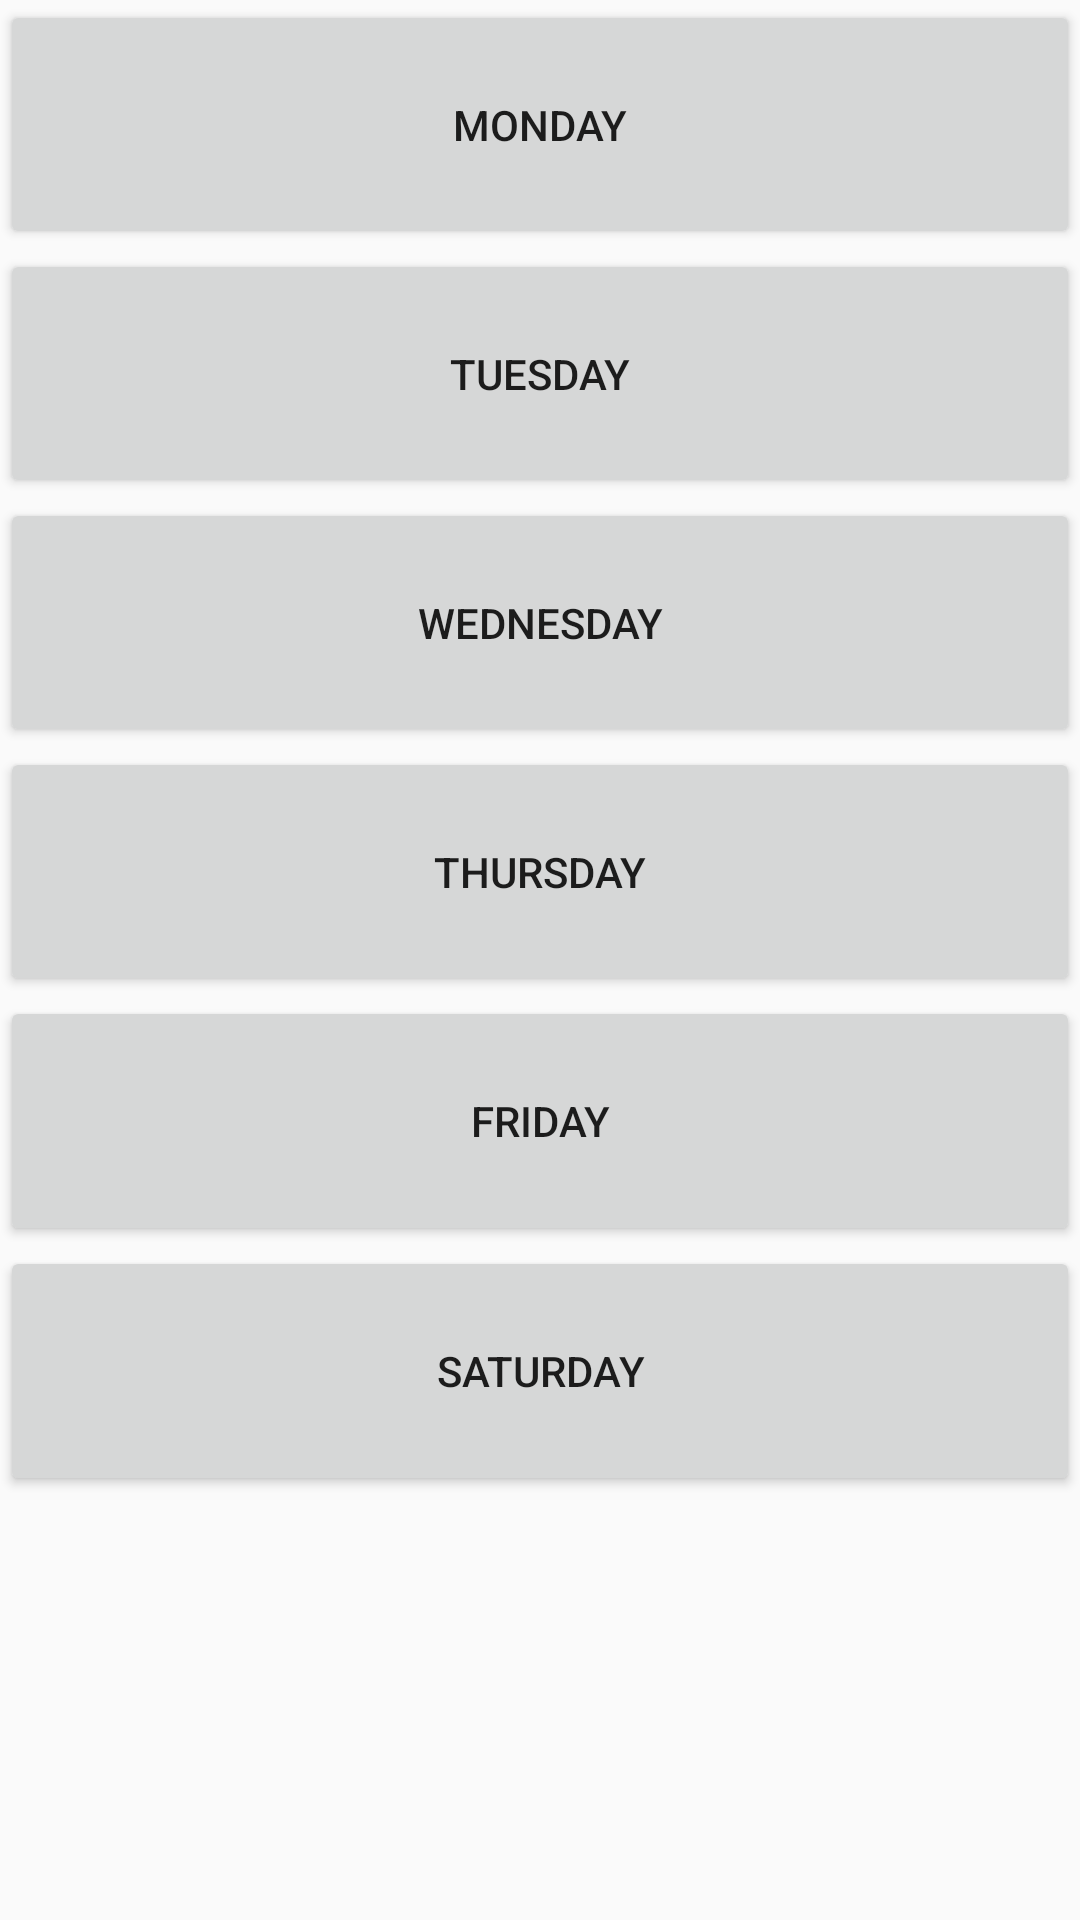

Android layout source for this screen:
<!-- AndroidManifest.xml: application theme AppDefault -->
<!-- res/layout/fragment_shedule.xml -->
<?xml version="1.0" encoding="utf-8"?>
<LinearLayout xmlns:android="http://schemas.android.com/apk/res/android"
    android:orientation="vertical" android:layout_width="match_parent"
    android:layout_height="match_parent"
    android:weightSum="1">

    <Button
        android:text="@string/btn_monday"
        android:layout_width="match_parent"
        android:layout_height="wrap_content"
        android:id="@+id/btnMonday"
        android:layout_weight="0.10"
        android:onClick="onClick" />

    <Button
        android:text="@string/btn_tuesday"
        android:layout_width="match_parent"
        android:layout_height="wrap_content"
        android:id="@+id/btnTuesday"
        android:layout_weight="0.10"
        android:onClick="onClick"/>

    <Button
        android:text="@string/btn_wednesday"
        android:layout_width="match_parent"
        android:layout_height="wrap_content"
        android:id="@+id/btnWednesday"
        android:layout_weight="0.10"
        android:onClick="onClick"/>

    <Button
        android:text="@string/btn_thursday"
        android:layout_width="match_parent"
        android:layout_height="wrap_content"
        android:id="@+id/btnThursday"
        android:layout_weight="0.10"
        android:onClick="onClick"/>

    <Button
        android:text="@string/btn_friday"
        android:layout_width="match_parent"
        android:layout_height="wrap_content"
        android:id="@+id/btnFriday"
        android:layout_weight="0.10"
        android:onClick="onClick"/>

    <Button
        android:text="@string/btn_saturday"
        android:layout_width="match_parent"
        android:layout_height="wrap_content"
        android:id="@+id/btnSaturday"
        android:layout_weight="0.10"
        android:onClick="onClick"/>

</LinearLayout>
<!-- resources referenced by this layout -->
<resources>
  <string name="btn_friday">Friday</string>
  <string name="btn_monday">Monday</string>
  <string name="btn_saturday">Saturday</string>
  <string name="btn_thursday">Thursday</string>
  <string name="btn_tuesday">Tuesday</string>
  <string name="btn_wednesday">Wednesday</string>
  <style name="AppDefault" parent="AppTheme">
          <item name="colorPrimary">@color/colorPrimary</item>
          <item name="colorPrimaryDark">@color/colorPrimaryDark</item>
      </style>
  <style name="AppTheme" parent="Theme.AppCompat.Light.NoActionBar" />
  <color name="colorPrimary">#317cb1</color>
  <color name="colorPrimaryDark">#2d71c4</color>
</resources>
